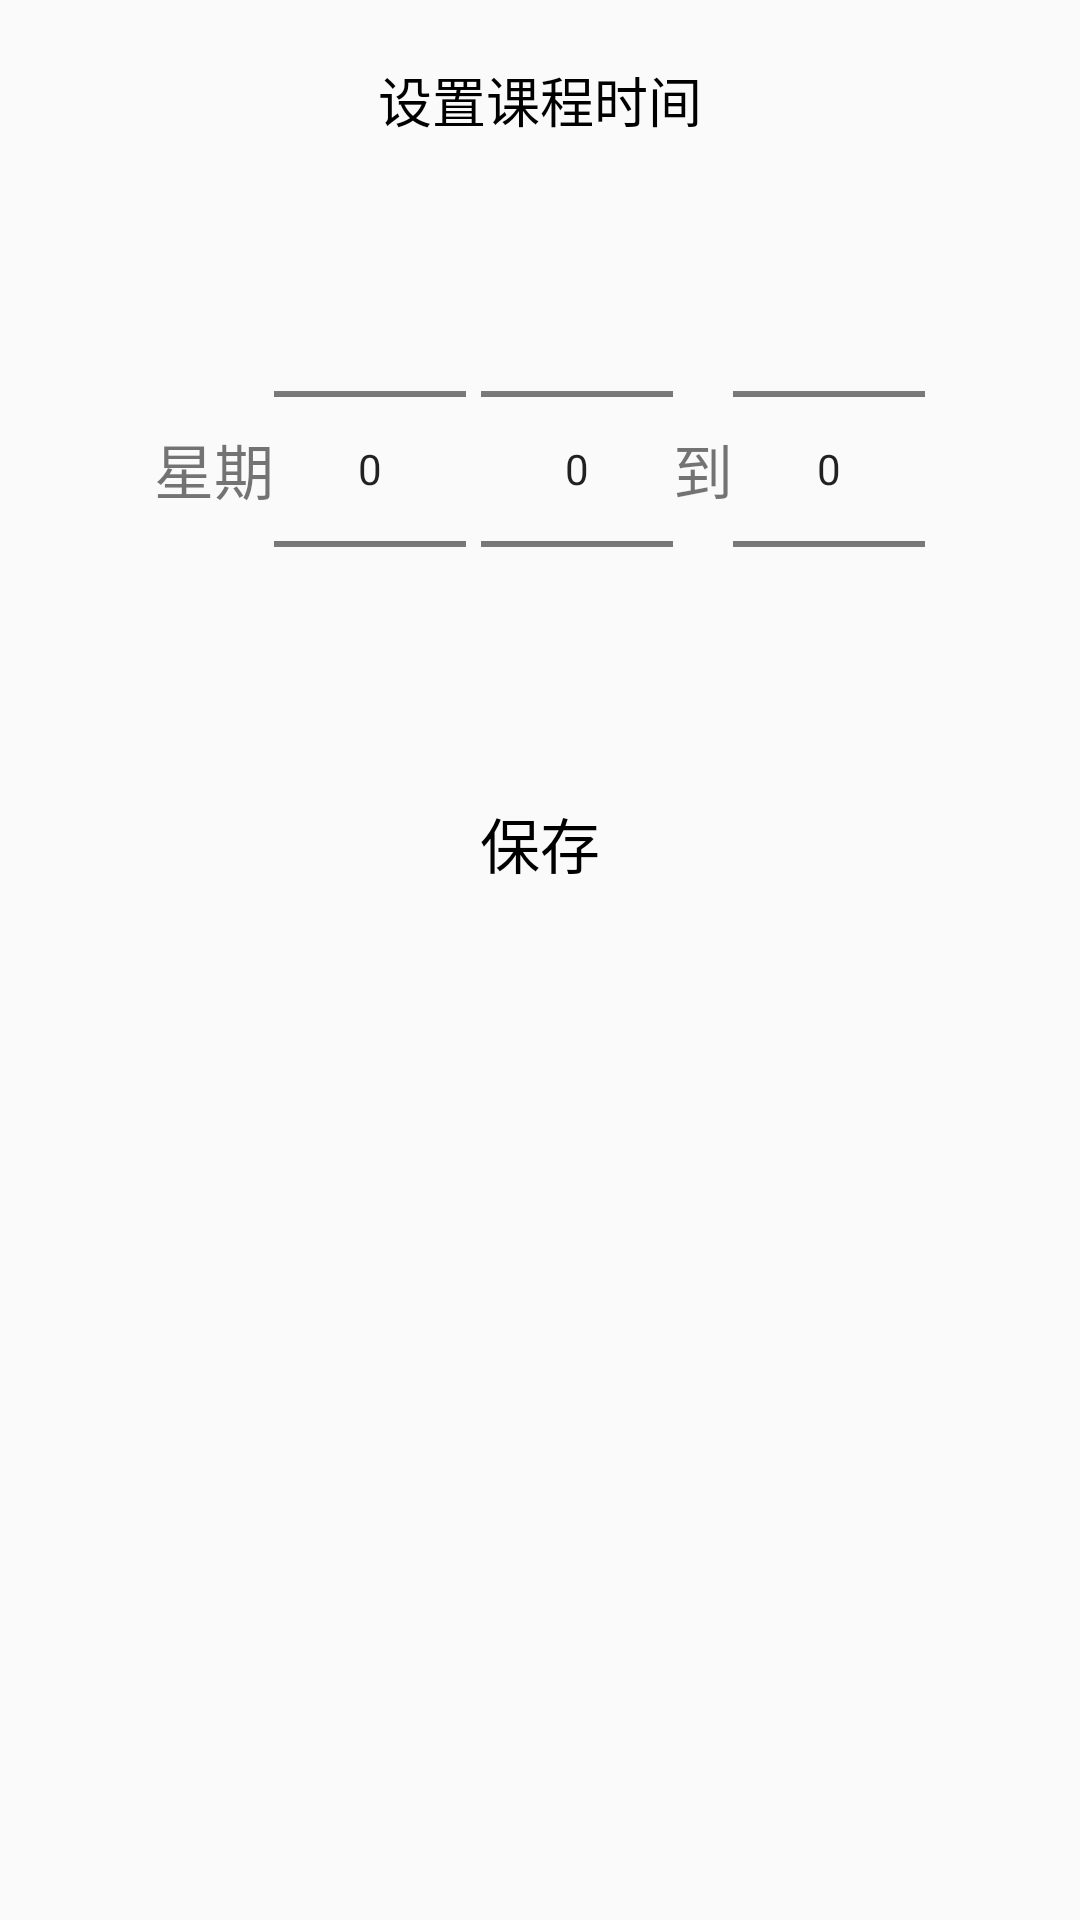

The Android layout XML behind this screen, and the referenced resources:
<!-- AndroidManifest.xml: application theme Theme.Calendar -->
<!-- res/layout/choose_time.xml -->
<?xml version="1.0" encoding="utf-8"?>
<LinearLayout xmlns:android="http://schemas.android.com/apk/res/android"
    android:orientation="vertical"
    android:layout_width="match_parent"
    android:layout_marginHorizontal="10dp"
    android:layout_height="match_parent">
    <LinearLayout

        android:layout_width="match_parent"
        android:orientation="vertical"
        android:layout_height="wrap_content">
        <TextView
            android:layout_width="match_parent"
            android:layout_height="wrap_content"
            android:textSize="18sp"
            android:gravity="center"
            android:padding="20dp"
            android:textColor="#000000"
            android:text="设置课程时间"/>
       <LinearLayout
           android:layout_width="match_parent"
           android:layout_height="wrap_content"
           android:gravity="center"
           android:layout_marginHorizontal="10dp"
           android:orientation="horizontal">
           <TextView
               android:layout_width="wrap_content"
               android:layout_height="wrap_content"
               android:text="星期"
               android:textSize="20sp"/>
           <NumberPicker
               android:id="@+id/class_day"
               android:layout_width="wrap_content"
               android:layout_height="wrap_content"/>

           <NumberPicker
               android:layout_marginLeft="5dp"
               android:id="@+id/class_start"
               android:layout_width="wrap_content"
               android:layout_height="wrap_content"/>
           <TextView
               android:layout_width="wrap_content"
               android:layout_height="wrap_content"
               android:text="到"
               android:textSize="20sp"/>
           <NumberPicker
               android:id="@+id/class_end"
               android:layout_width="wrap_content"
               android:layout_height="wrap_content"/>

       </LinearLayout>
        <TextView
            android:id="@+id/save"
            android:layout_width="match_parent"
            android:layout_height="wrap_content"
            android:textSize="20sp"
            android:layout_marginTop="10dp"
            android:padding="10dp"
            android:textColor="@color/black"
            android:foreground="?selectableItemBackground"
            android:clickable="true"
            android:gravity="center"
            android:text="保存"/>
    </LinearLayout>
</LinearLayout>
<!-- resources referenced by this layout -->
<resources>
  <color name="black">#FF000000</color>
  <style name="Theme.Calendar" parent="Theme.MaterialComponents.Light.DarkActionBar.Bridge">
          
          <item name="colorPrimary">@color/purple_500</item>
          <item name="colorPrimaryVariant">@color/purple_700</item>
          <item name="colorOnPrimary">@color/white</item>
          
          <item name="colorSecondary">@color/teal_200</item>
          <item name="colorSecondaryVariant">@color/teal_700</item>
          <item name="colorOnSecondary">@color/black</item>
          
          <item name="android:statusBarColor" tools:targetApi="l">?attr/colorPrimaryVariant</item>
          
      </style>
  <color name="purple_500">#4DBCBD</color>
  <color name="purple_700">#4DBCBD</color>
  <color name="white">#FFFFFFFF</color>
  <color name="teal_200">#56C0CA</color>
  <color name="teal_700">#FF018786</color>
</resources>
